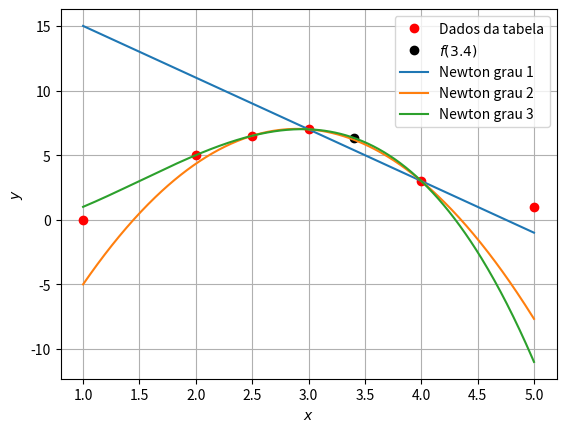

This chart was generated by the following Python code:
import numpy as np
import pandas as pd
import matplotlib.pyplot as plt

data = {
    "x": [1.0, 2.0, 2.5, 3.0, 4.0, 5.0],
    "y": [0.0, 5.0, 6.5, 7.0, 3.0, 1.0],
}

df = pd.DataFrame(data)

x = df["x"].to_numpy(dtype=float)
y = df["y"].to_numpy(dtype=float)

x_alvo = 3.4


# ============================================================
# SEQUÊNCIA DE PONTOS ESCOLHIDA
# ============================================================

sequencias = {
    1: {
        "x": np.array([3.0, 4.0]),
        "y": np.array([7.0, 3.0]),
    },
    2: {
        "x": np.array([3.0, 4.0, 2.5]),
        "y": np.array([7.0, 3.0, 6.5]),
    },
    3: {
        "x": np.array([3.0, 4.0, 2.5, 2.0]),
        "y": np.array([7.0, 3.0, 6.5, 5.0]),
    },
}


# ============================================================
# INTERPOLAÇÃO DE NEWTON POR DIFERENÇAS DIVIDIDAS
# ============================================================


def coeficientes_newton(xp, yp):
    n = len(xp)

    dd = np.zeros((n, n))

    for i in range(n):
        dd[i, 0] = yp[i]

    for j in range(1, n):
        for i in range(n - j):
            dd[i, j] = (dd[i + 1, j - 1] - dd[i, j - 1]) / (xp[i + j] - xp[i])

    b = dd[0, :]

    return b, dd


def newton(x_alvo, xp, b):
    n = len(b)

    soma = b[0]
    produto = 1.0

    for j in range(1, n):
        produto *= x_alvo - xp[j - 1]
        soma += b[j] * produto

    return soma


# ============================================================
# INTERPOLAÇÃO DE LAGRANGE
# ============================================================


def lagrange(x_alvo, xp, yp):
    n = len(xp)

    soma = 0.0

    for i in range(n):
        L = 1.0

        for j in range(n):
            if i != j:
                L *= (x_alvo - xp[j]) / (xp[i] - xp[j])

        soma += yp[i] * L

    return soma


# ============================================================
# POLINÔMIO EXPANDIDO
# ============================================================


def polinomio_expandido(xp, yp):
    grau = len(xp) - 1

    A = np.zeros((len(xp), len(xp)))

    for i in range(len(xp)):
        for j in range(len(xp)):
            A[i, j] = xp[i] ** j

    coef = np.linalg.solve(A, yp)

    return coef


def formatar_polinomio(coef, nome="P"):
    termos = []

    for i, ai in enumerate(coef):
        if abs(ai) < 1e-12:
            continue

        if i == 0:
            termo = f"{ai:.6f}"
        elif i == 1:
            termo = f"{ai:+.6f}x"
        else:
            termo = f"{ai:+.6f}x^{i}"

        termos.append(termo)

    polinomio = " ".join(termos)

    return f"{nome}(x) = {polinomio}"


# ============================================================
# CÁLCULO DOS RESULTADOS
# ============================================================

resultados = []

for grau in [1, 2, 3]:
    xp = sequencias[grau]["x"]
    yp = sequencias[grau]["y"]

    b, dd = coeficientes_newton(xp, yp)

    f_newton = newton(x_alvo, xp, b)
    f_lagrange = lagrange(x_alvo, xp, yp)

    coef_exp = polinomio_expandido(xp, yp)

    resultados.append(
        {
            "grau": grau,
            "x_pontos": xp,
            "y_pontos": yp,
            "b": b,
            "coef_exp": coef_exp,
            "f_newton": f_newton,
            "f_lagrange": f_lagrange,
        }
    )


# ============================================================
# SAÍDA DOS RESULTADOS
# ============================================================

print("RESULTADOS")
print()

for resultado in resultados:
    grau = resultado["grau"]
    xp = resultado["x_pontos"]
    yp = resultado["y_pontos"]
    b = resultado["b"]
    coef_exp = resultado["coef_exp"]
    f_newton = resultado["f_newton"]
    f_lagrange = resultado["f_lagrange"]

    print(f"GRAU {grau}")
    print(f"x usados = {xp}")
    print(f"y usados = {yp}")

    print("Coeficientes de Newton:")
    for i in range(len(b)):
        print(f"b{i} = {b[i]:.10f}")

    print("Polinômio expandido:")
    print(formatar_polinomio(coef_exp, nome=f"P{grau}"))

    print(f"Newton:   f(3.4) = {f_newton:.10f}")
    print(f"Lagrange: f(3.4) = {f_lagrange:.10f}")
    print()


# ============================================================
# GRÁFICO DOS DADOS E POLINÔMIOS DE NEWTON
# ============================================================

x_plot = np.linspace(np.min(x), np.max(x), 500)

plt.plot(x, y, "or", label="Dados da tabela")
plt.plot(x_alvo, resultados[-1]["f_newton"], "ok", label=r"$f(3.4)$")

for resultado in resultados:
    grau = resultado["grau"]
    xp = resultado["x_pontos"]
    b = resultado["b"]

    y_plot = []

    for xi in x_plot:
        y_plot.append(newton(xi, xp, b))

    y_plot = np.array(y_plot)

    plt.plot(x_plot, y_plot, label=f"Newton grau {grau}")

plt.xlabel("$x$")
plt.ylabel("$y$")
plt.grid(True)
plt.legend()

plt.show()
